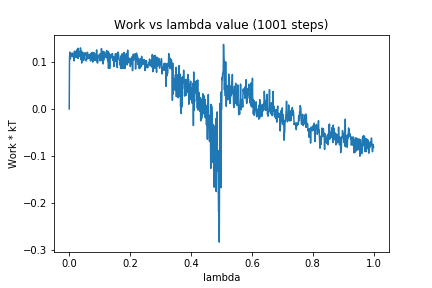

The file beside this chart, header and first rows:
0, 0.0
1, 0.1076
2, 0.1207
3, 0.1158
4, 0.1066
5, 0.1176
6, 0.1123
7, 0.115
8, 0.1179
9, 0.1161
10, 0.1187
11, 0.1111
12, 0.1127
13, 0.1152
14, 0.1127
15, 0.1168
16, 0.1022
17, 0.1223
18, 0.1181
19, 0.1228
20, 0.1098
21, 0.1172
22, 0.118
23, 0.1155
24, 0.1093
25, 0.1255
26, 0.1119
27, 0.1222
28, 0.1077
29, 0.129
30, 0.1074
31, 0.1224
32, 0.1118
33, 0.1152
34, 0.1191
35, 0.1203
36, 0.1158
37, 0.1297
38, 0.1129
39, 0.105
40, 0.1228
41, 0.0975
42, 0.1178
43, 0.1139
44, 0.1206
45, 0.1155
46, 0.1177
47, 0.1028
48, 0.1177
49, 0.1064
50, 0.1183
51, 0.1149
52, 0.1189
53, 0.1178
54, 0.1181
55, 0.1187
56, 0.1019
57, 0.1079
58, 0.1097
59, 0.1151
60, 0.1205
... 940 more rows
